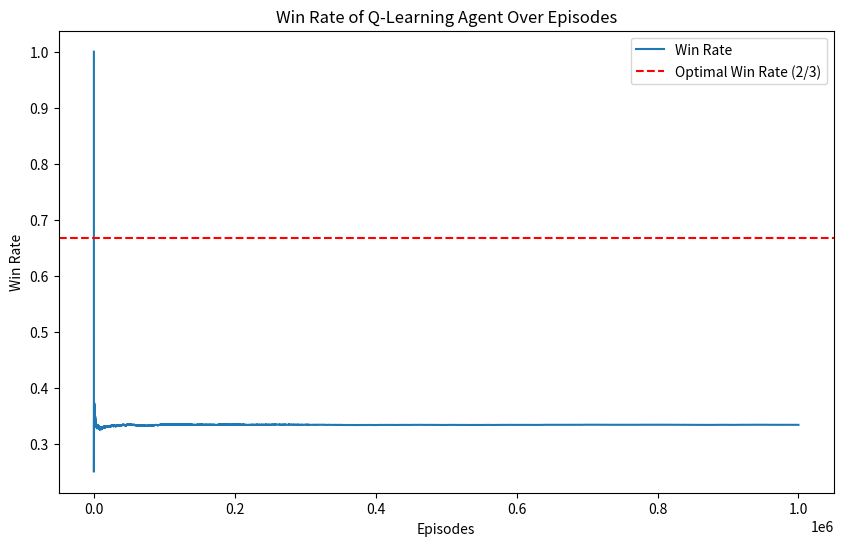
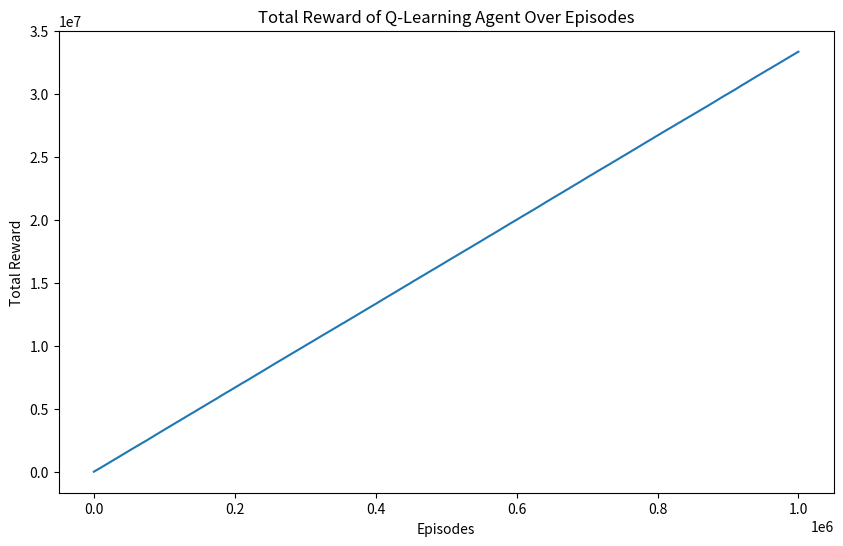

Source code (Python) for these figures, in order:
# import numpy as np
# import random
# import matplotlib.pyplot as plt

# class GameEnv:
#     def __init__(self):
#         # Place the car
#         self.car_index = random.randint(0, 2)
#         # Set Monty's behavior to "Monty from Hell"
#         self.monty = "Monty from Hell"

#         '''
#             "Monty from Hell": The host offers the option to switch
#             only when the player's initial choice is the winning door.
#         '''

#     def open_door(self, initial_index, switch):
#         # Check if Monty is "Monty from Hell"
#         if self.monty == "Monty from Hell":
#             # If the initial choice is the winning door, Monty offers the option to switch
#             if initial_index == self.car_index:
#                 return 0 if switch else 100
#             else:
#                 # Otherwise, proceed with the game as usual
#                 return 100 if initial_index == self.car_index else 0

# class Agent:
#     # Learning rate
#     alpha = 0.11421052631578947

#     def __init__(self):
#         # Initialize the Q-table with zeros
#         self.Q_table = np.zeros(2)

#     def choose_initial_door(self):
#         # Randomly choose the initial door
#         return random.randint(0, 2)

#     def choose_if_switch(self):
#         # Choose whether to switch based on the Q-table
#         return np.argmax(self.Q_table)

#     def update_Q_table(self, action, reward):
#         # Update the Q-table based on the reward received
#         old_q_value = self.Q_table[action]
#         self.Q_table[action] = (1 - self.alpha) * old_q_value + self.alpha * reward

# if __name__ == "__main__":
#     # Define the number of episodes
#     episodes = 1000000
#     agent_reward = 0
#     random_agent_reward = 0
#     agent = Agent()
#     win_counts = 0
#     win_rates = []

#     # Use the greedy exploration policy
#     threshold = 0.2
#     for e in range(episodes):
#         env = GameEnv()
#         # Make less random decisions with more training
#         if e % 100 == 0:
#             threshold /= 2
#         initial_door = agent.choose_initial_door()
#         action = agent.choose_if_switch() if random.uniform(0, 1) > threshold else random.choice([0, 1])
#         r = env.open_door(initial_door, action)
#         agent.update_Q_table(action, r)
#         agent_reward += r
#         # See what randomly switching yields in comparison
#         rand_r = env.open_door(initial_door, random.choice([0, 1]))
#         random_agent_reward += rand_r
#         if r == 100:
#             win_counts += 1
#         win_rates.append(win_counts / (e + 1))

#     # Print cumulative rewards and final Q-value table
#     print('Cumulative agent reward', agent_reward)
#     print('Cumulative agent reward when switching randomly', random_agent_reward)
#     print('Final Q value table:')
#     print('no switch =', agent.Q_table[0], ' switch =', agent.Q_table[1])

#     # Plot the win rates over episodes
#     plt.figure(figsize=(10, 6))
#     plt.plot(win_rates, label='Win Rate')
#     plt.axhline(y=2/3, color='r', linestyle='--', label='Optimal Win Rate (2/3)')
#     plt.xlabel('Episodes')
#     plt.ylabel('Win Rate')
#     plt.title('Win Rate of Q-Learning Agent Over Episodes')
#     plt.legend()
#     plt.show()
import numpy as np
import random
import matplotlib.pyplot as plt

class GameEnv:
    def __init__(self):
        # Place the car
        self.car_index = random.randint(0, 2)
        # Set Monty's behavior to "Monty from Hell"
        self.monty = "Monty from Hell"

        '''
            "Monty from Hell": The host offers the option to switch
            only when the player's initial choice is the winning door.
        '''

    def open_door(self, initial_index, switch):
        # Check if Monty is "Monty from Hell"
        if self.monty == "Monty from Hell":
            # If the initial choice is the winning door, Monty offers the option to switch
            if initial_index == self.car_index:
                return 0 if switch else 100
            else:
                # Otherwise, proceed with the game as usual
                return 100 if initial_index == self.car_index else 0

class Agent:
    # Learning rate
    alpha = 0.11421052631578947

    def __init__(self):
        # Initialize the Q-table with zeros
        self.Q_table = np.zeros(2)

    def choose_initial_door(self):
        # Randomly choose the initial door
        return random.randint(0, 2)

    def choose_if_switch(self):
        # Choose whether to switch based on the Q-table
        return np.argmax(self.Q_table)

    def update_Q_table(self, action, reward):
        # Update the Q-table based on the reward received
        old_q_value = self.Q_table[action]
        self.Q_table[action] = (1 - self.alpha) * old_q_value + self.alpha * reward

if __name__ == "__main__":
    # Define the number of episodes
    episodes = 1000000
    agent_reward = 0
    random_agent_reward = 0
    agent = Agent()
    win_counts = 0
    win_rates = []
    total_rewards = []

    # Use the greedy exploration policy
    threshold = 0.2
    for e in range(episodes):
        env = GameEnv()
        # Make less random decisions with more training
        if e % 100 == 0:
            threshold /= 2
        initial_door = agent.choose_initial_door()
        action = agent.choose_if_switch() if random.uniform(0, 1) > threshold else random.choice([0, 1])
        r = env.open_door(initial_door, action)
        agent.update_Q_table(action, r)
        agent_reward += r
        # See what randomly switching yields in comparison
        rand_r = env.open_door(initial_door, random.choice([0, 1]))
        random_agent_reward += rand_r
        if r == 100:
            win_counts += 1
        win_rates.append(win_counts / (e + 1))
        total_rewards.append(agent_reward)

        if (e+1) % 1000 == 0:  # Print progress every 1000 episodes
            print(f"Episode {e+1}: Total Reward = {agent_reward}, Win Rate = {win_counts / (e + 1)}")

    # Print cumulative rewards and final Q-value table
    print('Cumulative agent reward', agent_reward)
    print('Cumulative agent reward when switching randomly', random_agent_reward)
    print('Final Q value table:')
    print('no switch =', agent.Q_table[0], ' switch =', agent.Q_table[1])

    # Plot the win rates over episodes
    plt.figure(figsize=(10, 6))
    plt.plot(win_rates, label='Win Rate')
    plt.axhline(y=2/3, color='r', linestyle='--', label='Optimal Win Rate (2/3)')
    plt.xlabel('Episodes')
    plt.ylabel('Win Rate')
    plt.title('Win Rate of Q-Learning Agent Over Episodes')
    plt.legend()
    plt.show()

    # Plot the total rewards over episodes
    plt.figure(figsize=(10, 6))
    plt.plot(total_rewards)
    plt.xlabel('Episodes')
    plt.ylabel('Total Reward')
    plt.title('Total Reward of Q-Learning Agent Over Episodes')
    plt.show()
